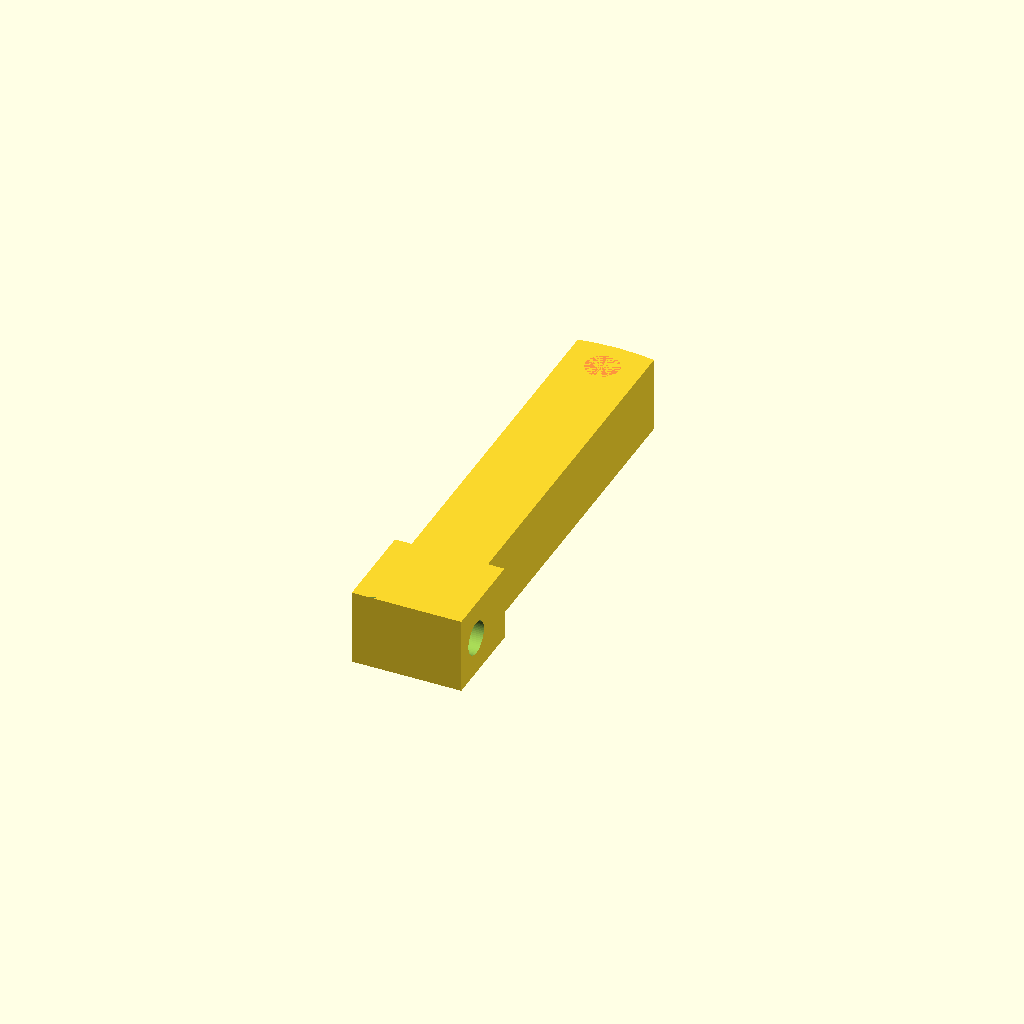
Cell 1: the model at its default parameters.
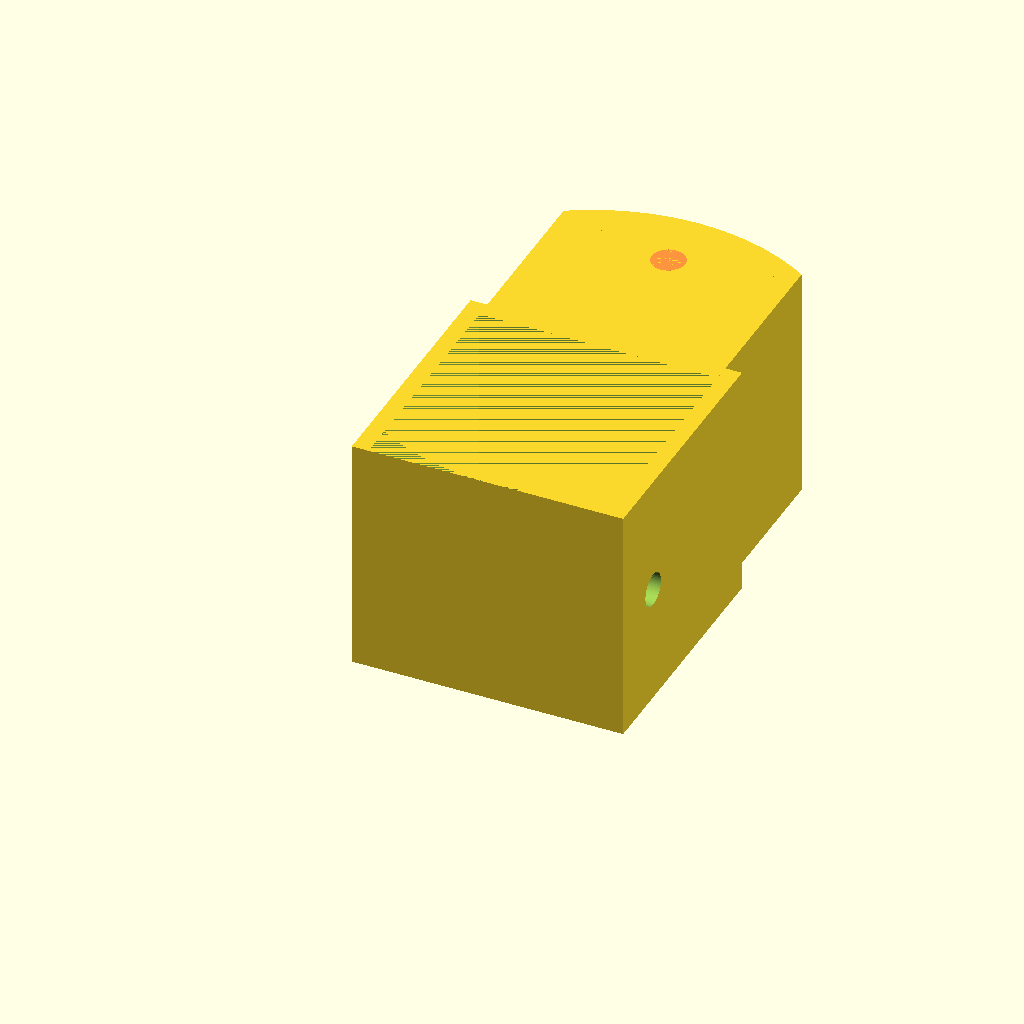
Cell 2: the same model with wid = 50.
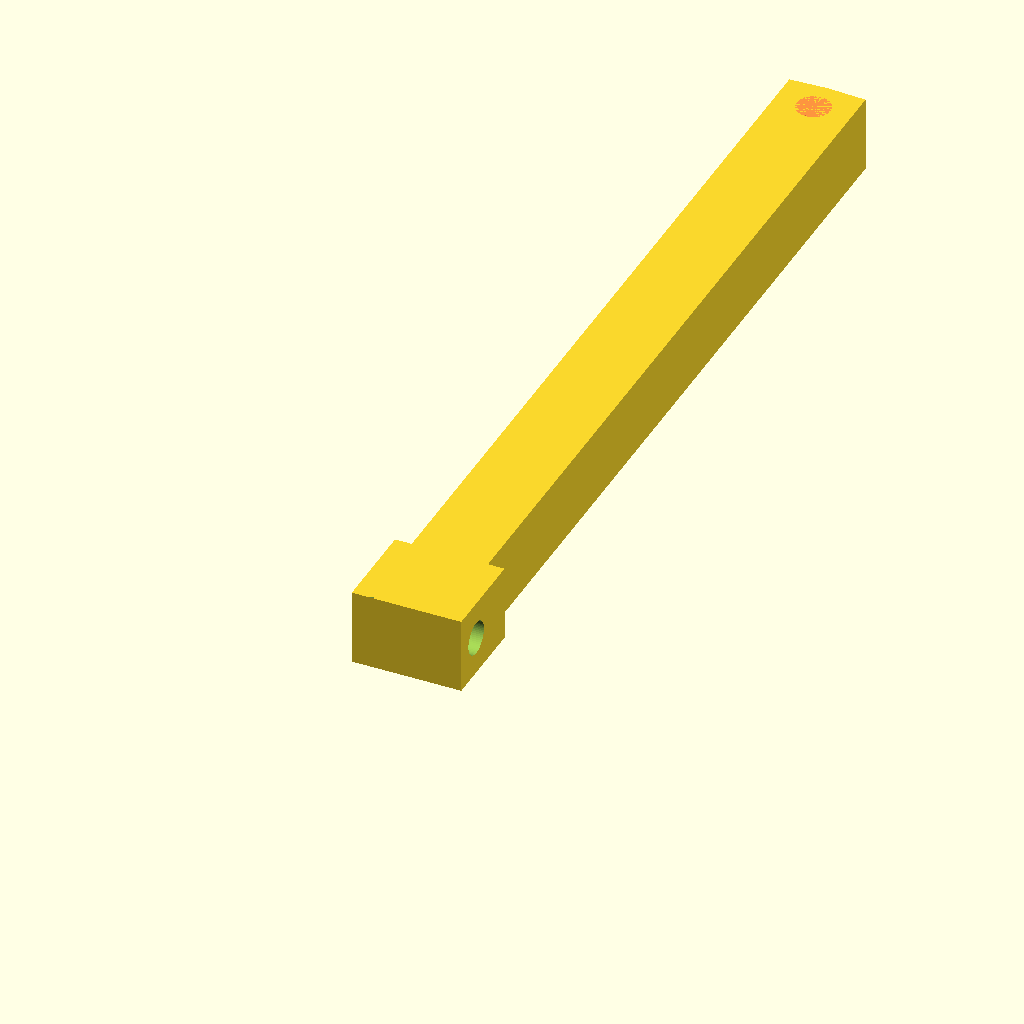
Cell 3: the same model with l = 190.
One fixed orthographic camera (rotation 55°, 0°, 25°; colour scheme Cornfield) for every cell.
Source of the model, inputs/thingiverse/files/thing-1012763/Connector-customizable.scad:
// Customizable Connectors
// Author Mathias Dietz
// http://gcodeprintr.dietzm.de


//Overall length
l=95;
//Width and high
wid=16;  // [10:50]

//Radius of screw holes
r1=3.5; // [1.5:0.5:6]

//Hole direction
hole=0;// [0:vertical,1:horizontal]

/* [Hidden] */
t=3.5; 
lochabstand=wid/5+r1;
$fn=60;
//Height
h=wid;

difference(){
    union(){
        translate([-t,0,0]) cube([wid+2*t,h+t,h]);
        cube([wid,l,h]);
    }
    cube([wid,h,h]);
    translate([-t-0.5,lochabstand,h/2]) rotate([0,90,0]) cylinder(r=r1,h=wid+2*t+1) ;
    if ( hole == 0){
           #translate([wid/2,l-lochabstand,0]) rotate([0,0,0]) cylinder(r=r1,h=h) ;
         //abgerundet
    difference(){
    translate([wid/2,l/2,-0.5]) cylinder(r=l,h=h+1) ;
    translate([wid/2,l/2,-0.5]) cylinder(r=l/2,h=h+1) ;
    translate([-t,-10,0]) cube([wid+2*t,l,h]) ;    
        }
    } else {
           #translate([0,l-lochabstand,h/2]) rotate([0,90,0]) cylinder(r=r1,h=h) ;
         //abgerundet
   translate([0,0,h]) rotate([0,90,0]) difference(){
    translate([wid/2,l/2,-0.5]) cylinder(r=l,h=h+1) ;
    translate([wid/2,l/2,-0.5]) cylinder(r=l/2,h=h+1) ;
    translate([-t,-10,0]) cube([wid+2*t,l,h]) ;    
        }
    }
    
   
}

module cap(){
kn=6;
difference(){
    union(){
  translate([0,-15,0]) cylinder(r=5.7,h=kn,$fn=30) ;
  translate([-5,-20,0]) cube([10,10,kn]) ;
          translate([0,-22,0]) rotate([0,0,45]) cube([10,10,kn]) ;
    }
        translate([0,-15,kn-3.2]) cylinder(r=4,h=3.2,$fn=6) ;
  translate([0,-15,0]) cylinder(r=2.2,h=kn,$fn=30) ;
}
}
Customizer parameters (derived from the source; name, type, default, range or options):
l: number, default 95
wid: number, default 16, range 10 to 50
r1: number, default 3.5, range 1.5 to 6, step 0.5
hole: number, default 0, options 0, 1
